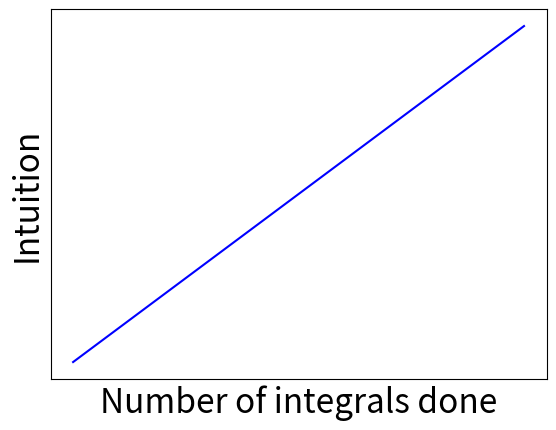

The matplotlib source for this figure:
from matplotlib import pyplot as plt
import numpy as np

x= np.linspace(0,10,1000)
plt.rcParams.update({'font.size': 24})


fig, ax= plt.subplots()

ax.plot(x,x,'-b')
ax.set_xlabel("Number of integrals done")
ax.set_ylabel("Intuition")
plt.grid(True)
plt.xticks([])
plt.yticks([])
plt.show()
